Run: headless pygame with SDL's dummy video driver; simulated clock (each Clock.tick advances the game by its frame time, no real sleeping); random seed 0; keys injected as events and as key.get_pressed() state; no mouse input.
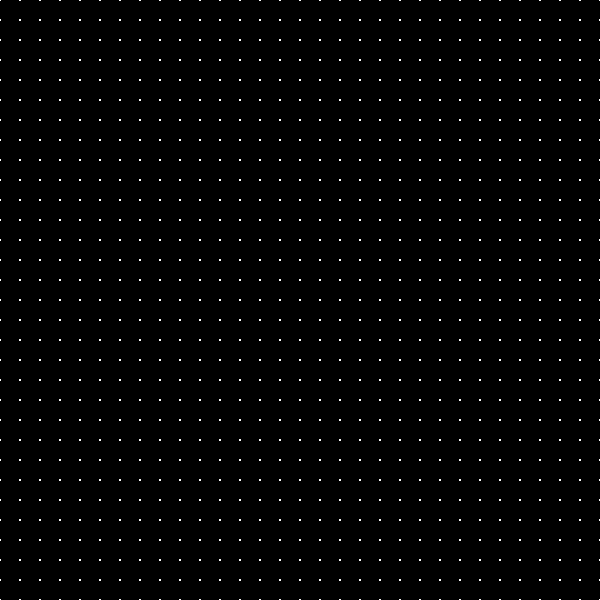
Frame 1 of 4 · flips 1–60 · no input
Frame 2 of 4 · flips 61–180 · tapped SPACE, RETURN · held RIGHT (→), D · screen unchanged from frame 1, image omitted
Frame 3 of 4 · flips 181–300 · held DOWN (↓), S · screen unchanged from frame 2, image omitted
Frame 4 of 4 · flips 301–420 · held LEFT (←), A, UP (↑), W · screen unchanged from frame 3, image omitted

The pygame program that drew these frames:

import pygame
import math

WIDTH = 600
HEIGHT = 600

NODE_SIZE = 1

WHITE = (255, 255, 255)
BLACK = (0, 0, 0)


class Nodes:
    def __init__(self, x, y, row, col):
        self.x, self.y = x, y
        self.row, self.col = row, col  # multiple of 5, distance on diangonals will be 7 and horizontal as well as vertical would be 5
        # G - distance from current node to start node , H - heuristic distance from current node to end node
        self.G, self.H = 0, 0
        self.F = self.G + self.H  # F (node in nodes) = G (node in nodes) + H (node in nodes)
        self.parent_ptr = 0
        self.neighbours = []

    def __str__(self):
        return f"Node at ({self.x}, {self.y}) - Row: {self.row}, Col: {self.col}"

def get_neighbours(node):
    return []


def set_G():
    pass


def set_H():
    pass


def ret_distance(p1: tuple, p2: tuple) -> int:  # http://theory.stanford.edu/~amitp/GameProgramming/Heuristics.html
    dx, dy = abs(p1[0] - p2[0]), abs(p1[1] - p2[1])
    D, D2 = 5, 7  # cost 5 for horizontal and vertical, cost 7 for diagonal
    return D * (dx + dy) + (D2 - 2 * D) * min(dx, dy)  # Diagonal Distance


def a_star(start, goal):  # https://en.wikipedia.org/wiki/A*_search_algorithm
    open_set = []
    close_set = []

    start_node = start
    goal_node = goal

    open_set.append(start_node)

    # while len(open_set) > 0:
    while any(open_set):
        current_node = open_set[0]
        for node in open_set:
            if node.F < current_node.F or node.F == current_node.F and node.H < current_node.H:
                current_node = node

        if current_node == goal:
            path = []
            current = current_node
            while current is not None:
                path.append((current.x, current.y))
                current = current.parent_ptr
            return path[::-1]

        close_set.append(current_node)
        open_set.remove(current_node)

        for neighbor in current_node.neighbours:
            if neighbor in close_set:
                continue

            tentative_g_score = current_node.G + ret_distance((current_node.x, current_node.y),
                                                              (neighbor.x, neighbor.y))
            if neighbor not in open_set:
                open_set.append(neighbor)
            elif tentative_g_score >= neighbor.G:
                continue

            neighbor.parent_ptr = current_node
            neighbor.G = tentative_g_score
            neighbor.H = ret_distance((neighbor.x, neighbor.y), (goal_node.x, goal_node.y))
            neighbor.F = neighbor.G + neighbor.H

    return None


def create_grid() -> list:
    # Node 0 at (10, 10) - Row: 0, Col: 0
    # Node 3570 at (610, 610) - Row: 30, Col: 30
    # margin_x = 10
    # margin_y = 10
    margin_x = 0
    margin_y = 0
    num_rows = (WIDTH - margin_x) // 5
    num_cols = (HEIGHT - margin_y) // 5

    # print(f"num_rows = {num_rows}")
    # print(f"num_cols = {num_cols}")

    grid = []
    for row in range(num_rows):
        for col in range(num_cols):
            x = margin_x + col * 20
            y = margin_y + row * 20
            node = Nodes(x, y, row, col)
            grid.append(node)

    node_id = 0
    for node in grid:
        # print(f"Node {node_id} at ({node.x}, {node.y}) - Row: {node.row}, Col: {node.col}")
        node_id += 1

    return grid


def ui_runner():
    grid = create_grid()

    screen = pygame.display.set_mode((WIDTH, HEIGHT))

    running = True
    while running:
        for event in pygame.event.get():
            if event.type == pygame.QUIT:
                running = False

        screen.fill(BLACK)

        for node in grid:
            pygame.draw.circle(screen, WHITE, (node.x, node.y), NODE_SIZE)

        pygame.display.update()

    pygame.quit()


def find_nodes_by_coordinates(grid, x, y):
    for node in grid:
        if node.x == x and node.y == y:
            return node
    return None


if __name__ == "__main__":
    ui_runner()
    # print(ret_distance((100, 100), (105, 105)))

    start_point = find_nodes_by_coordinates(grid=create_grid(), x=100, y=100)
    goal_point = find_nodes_by_coordinates(grid=create_grid(), x=300, y=300)

    path = a_star(start_point, goal_point)

    if path:
        print("Path found.")
        print(path)
    else:
        print("Path not found!")
        print(path)
